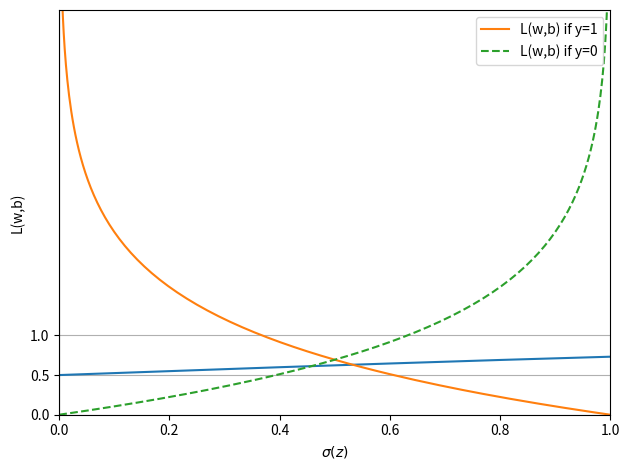

Write Python code to recreate this figure.
import matplotlib.pyplot as plt
import numpy as np

def sigmoid(z):
    return 1.0 / (1.0 + np.exp(-z))

z = np.arange(-7, 7, 0.1)
sigma_z = sigmoid(z)
plt.plot(z, sigma_z)
plt.axvline(0.0, color='k')
plt.ylim(-0.1, 1.1)
plt.xlabel('z')
plt.ylabel('$\sigma (z)$')
# y axis ticks and gridline
plt.yticks([0.0, 0.5, 1.0])
ax = plt.gca()
ax.yaxis.grid(True)
plt.tight_layout()
plt.show()

# Calculating the loss
def loss_1(z):
    return - np.log(sigmoid(z))

def loss_0(z):
    return - np.log(1 - sigmoid(z))

z = np.arange(-10, 10, 0.1)
sigma_z = sigmoid(z)

c1 = [loss_1(x) for x in z]
plt.plot(sigma_z, c1, label='L(w,b) if y=1')

c0 = [loss_0(x) for x in z]
plt.plot(sigma_z, c0, linestyle='--', label='L(w,b) if y=0')

plt.ylim(0.0, 5.1)
plt.xlim([0,1])
plt.xlabel('$\sigma(z)$')
plt.ylabel('L(w,b)')
plt.legend(loc='best')
plt.tight_layout()
plt.show()